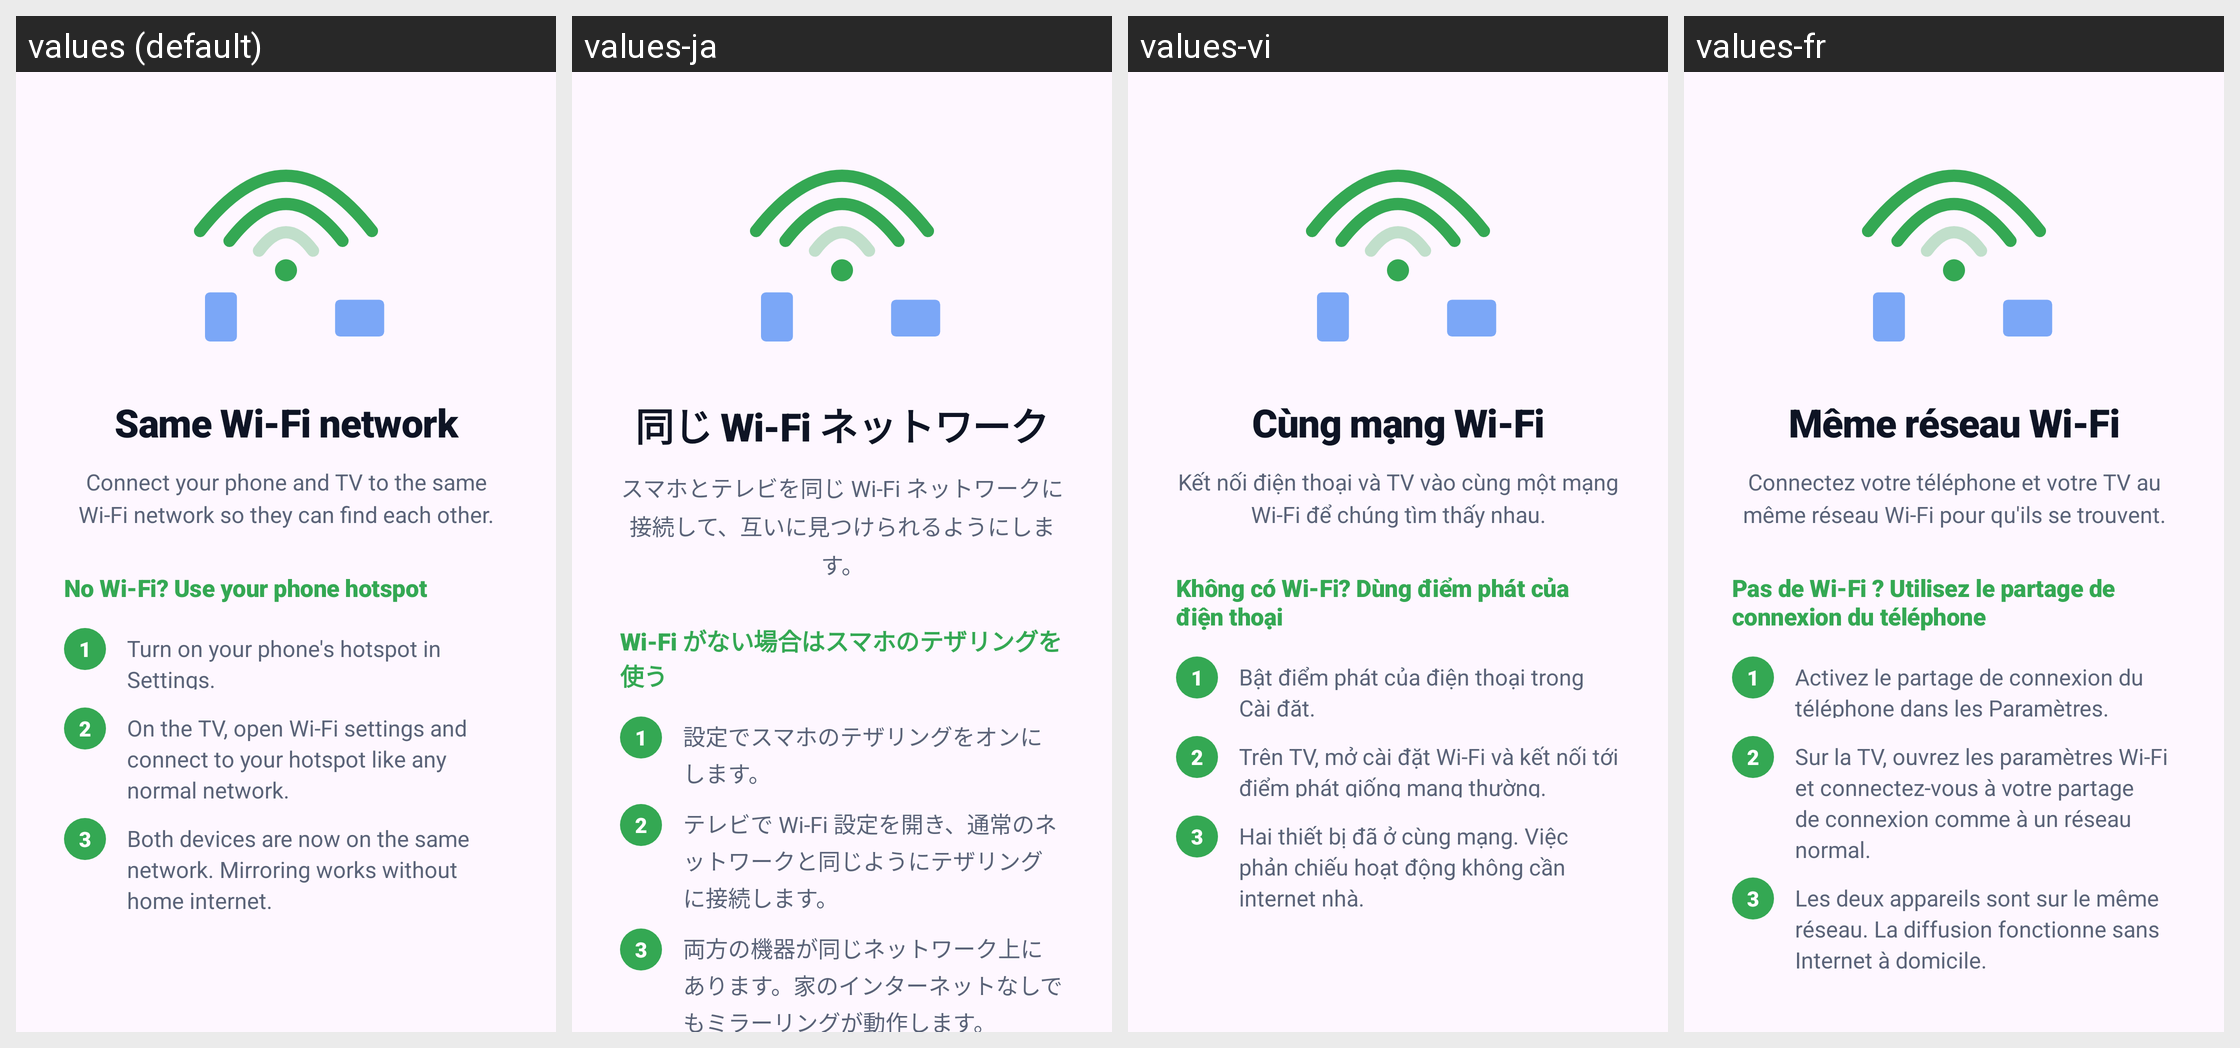

Here is an Android app screen in its default locale and in the app's own translations. Write out the translated-string differences for the strings that appear on this screen.
Android screen res/layout/walkthrough_page_wifi.xml rendered under 4 locales, left to right: values (default), values-ja, values-vi, values-fr. Device: Nexus 5 (rendered at 1080×1920; each locale shown at half size, 540×960, under a caption strip naming it); theme AppTheme.
Other locales in the repository, not shown: values-ar, values-de, values-es, values-hi, values-in, values-it, values-ko, values-pt-rBR, values-ru, values-tr, values-zh-rCN.
Strings drawn on this screen, with the default value and each locale's value (text and hints the layout hard-codes, and strings that could not be matched under every locale, appear in the picture but are not listed):

walk_wifi_title
  values: Same Wi-Fi network
  values-ja: 同じ Wi-Fi ネットワーク
  values-vi: Cùng mạng Wi-Fi
  values-fr: Même réseau Wi-Fi

walk_wifi_body
  values: Connect your phone and TV to the same Wi-Fi network so they can find each other.
  values-ja: スマホとテレビを同じ Wi-Fi ネットワークに接続して、互いに見つけられるようにします。
  values-vi: Kết nối điện thoại và TV vào cùng một mạng Wi-Fi để chúng tìm thấy nhau.
  values-fr: Connectez votre téléphone et votre TV au même réseau Wi-Fi pour qu'ils se trouvent.

walk_wifi_hotspot_heading
  values: No Wi-Fi? Use your phone hotspot
  values-ja: Wi-Fi がない場合はスマホのテザリングを使う
  values-vi: Không có Wi-Fi? Dùng điểm phát của điện thoại
  values-fr: Pas de Wi-Fi ? Utilisez le partage de connexion du téléphone

walk_wifi_hotspot_step1
  values: Turn on your phone's hotspot in Settings.
  values-ja: 設定でスマホのテザリングをオンにします。
  values-vi: Bật điểm phát của điện thoại trong Cài đặt.
  values-fr: Activez le partage de connexion du téléphone dans les Paramètres.

walk_wifi_hotspot_step2
  values: On the TV, open Wi-Fi settings and connect to your hotspot like any normal network.
  values-ja: テレビで Wi-Fi 設定を開き、通常のネットワークと同じようにテザリングに接続します。
  values-vi: Trên TV, mở cài đặt Wi-Fi và kết nối tới điểm phát giống mạng thường.
  values-fr: Sur la TV, ouvrez les paramètres Wi-Fi et connectez-vous à votre partage de connexion comme à un réseau normal.

walk_wifi_hotspot_step3
  values: Both devices are now on the same network. Mirroring works without home internet.
  values-ja: 両方の機器が同じネットワーク上にあります。家のインターネットなしでもミラーリングが動作します。
  values-vi: Hai thiết bị đã ở cùng mạng. Việc phản chiếu hoạt động không cần internet nhà.
  values-fr: Les deux appareils sont sur le même réseau. La diffusion fonctionne sans Internet à domicile.
